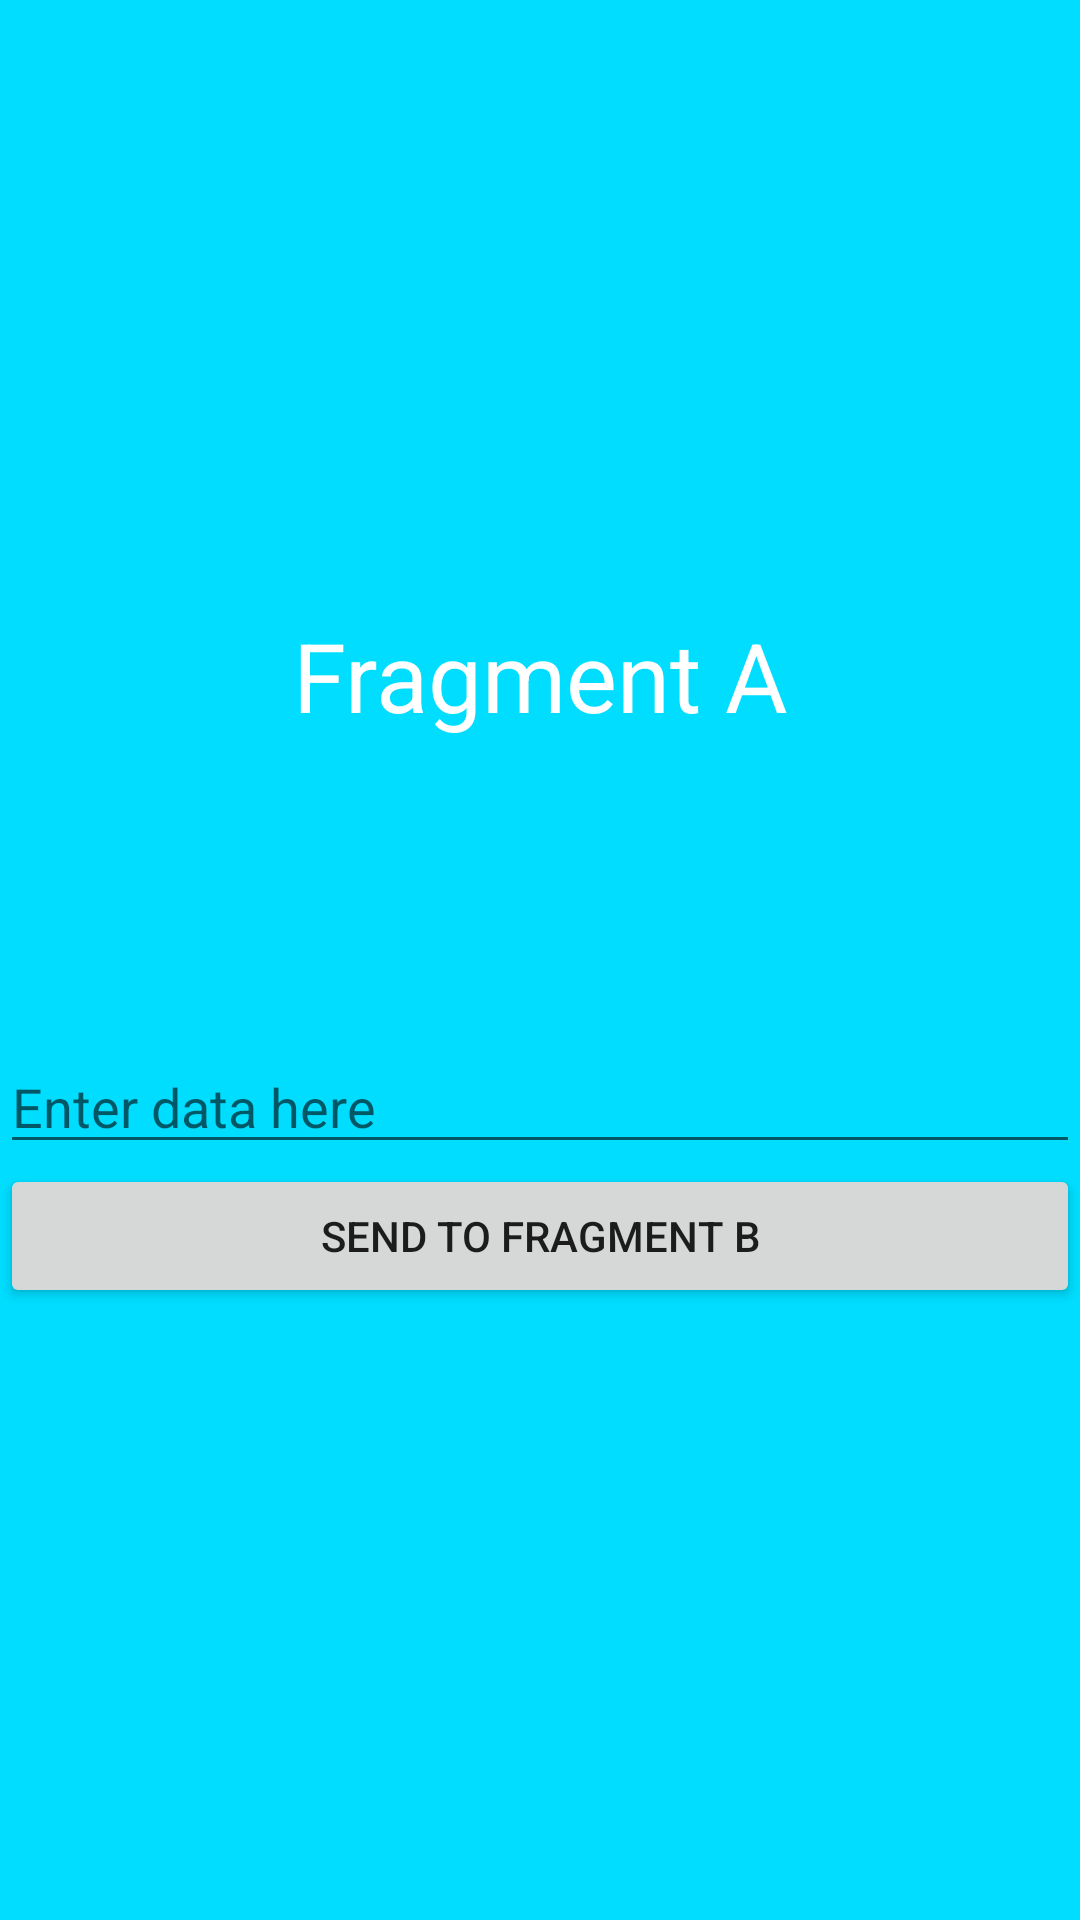

Layout XML and referenced resources for this Android screen:
<!-- AndroidManifest.xml: application theme AppTheme -->
<!-- res/layout/fragment_tab_fragment1.xml -->
<LinearLayout xmlns:android="http://schemas.android.com/apk/res/android"
    xmlns:tools="http://schemas.android.com/tools"
    android:layout_width="match_parent"
    android:layout_height="match_parent"
    android:orientation="vertical"
    android:gravity="center"
    android:background="@android:color/holo_blue_bright"
    tools:context="com.example.myself.fragmentstask.TabFragment1">

    
    <TextView
        android:layout_width="match_parent"
        android:layout_height="wrap_content"
        android:textSize="32sp"
        android:gravity="center"
        android:layout_marginBottom="100dp"
        android:textColor="@android:color/white"
        android:text="Fragment A" />
<LinearLayout
    android:layout_width="match_parent"
    android:layout_height="wrap_content"
    android:orientation="vertical"
    android:gravity="center"
    android:layout_gravity="center">
    <EditText
        android:id="@+id/et"
    android:layout_width="match_parent"
    android:layout_height="wrap_content"
    android:layout_gravity="center_vertical"
    android:hint="Enter data here"/>
    <Button
        android:id="@+id/btnsend"
        android:text="send to Fragment B"
        android:layout_width="match_parent"
        android:layout_height="wrap_content" />
</LinearLayout>



</LinearLayout>
<!-- resources referenced by this layout -->
<resources>
  <style name="AppTheme" parent="Theme.AppCompat.Light.NoActionBar">
          
          <item name="colorPrimary">#3F51B5</item>
          
          <item name="colorPrimaryDark">#303F9F</item>
          
          <item name="colorAccent">#FF4081</item>
      </style>
</resources>
